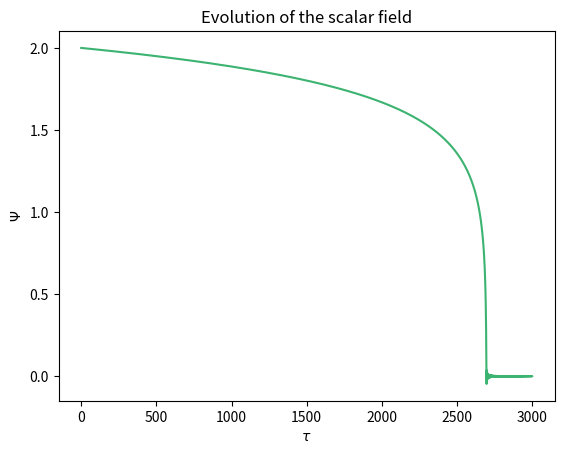
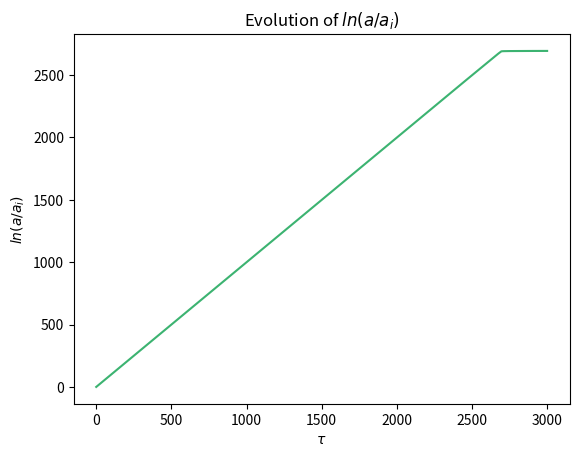

Reproduce these figures in Python, in order.
import numpy as np
import matplotlib.pyplot as plt


#First we introduce some constants and initial values that we may need

Psii = 2

dPsii = 0

yi = -np.sqrt(16 * np.pi / 3) * Psii

Ai = 0

N = 1000000




#Then, we define the vectors that we are going to fill

tau = np.linspace(0, 5000, N)

Dtau = (tau[N-1] - tau[0]) / N

v = np.zeros(N)

dv = np.zeros(N)

h = np.zeros(N)

A = np.zeros(N)

Psi = np.zeros(N)

dPsi = np.zeros(N)




#After that, we introduce the initial values in the first position of some of the vectors

A[0] = Ai

Psi[0] = Psii

dPsi[0] = dPsii




#Now, we perform the Euler's method

for i in range (0, N-1):

	y = -np.sqrt(16 * np.pi / 3) * Psi[i]

	v[i] = (3 / (8 * np.pi))  * (1 / (1 - np.exp(yi))**2) * (1 - np.exp(y))**2

	dv[i] = np.sqrt(np.pi / 3) * (3 / np.pi) * (1 / (1 - np.exp(yi))**2) * np.exp(y) * (1 - np.exp(y))

	h[i] = np.sqrt( (8 * np.pi / 3) * ( dPsi[i]**2 / 2 + v[i] ) )

	A[i+1] = A[i] + Dtau*h[i]

	dPsi[i+1] = dPsi[i] - Dtau*(3 * h[i] * dPsi[i] + dv[i])

	Psi[i+1] = Psi[i] + Dtau*dPsi[i+1]




#And finally, we plot everything and save every some arrays in order to use them in the next sections

plt.plot(tau[:600000], Psi[:600000], color = 'mediumseagreen')
plt.xlabel(r'$\tau$')
plt.ylabel(r'$\Psi$')
plt.title('Evolution of the scalar field')
plt.savefig('Figure 9.pdf')
plt.show()



plt.plot(tau[:600000], A[:600000], color = 'mediumseagreen')
plt.xlabel(r'$\tau$')
plt.ylabel(r'$ln(a/a_i)$')
plt.title(r'Evolution of $ln(a/a_i)$')
plt.savefig('Figure 10.pdf')




with open('tau2.txt', 'wb') as f:

	np.save(f, tau)


with open('Psi2.txt', 'wb') as f:

    np.save(f, Psi)


with open('A2.txt', 'wb') as f:

    np.save(f, A)


with open('dPsi2.txt', 'wb') as f:

    np.save(f, dPsi)


with open('v2.txt', 'wb') as f:

    np.save(f, v)
